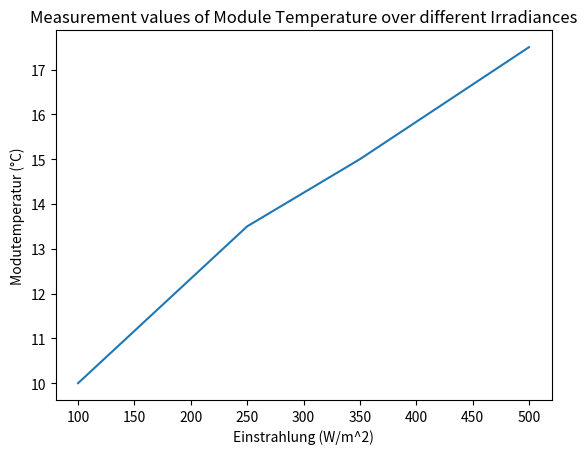

Python code for this plot:
# -*- coding: utf-8 -*-
"""
Created on Fri Nov 12 12:55:55 2021

[redacted]
"""
import matplotlib.pyplot as plt
from scipy.optimize import curve_fit
import numpy as np

# Optical losses
tau = 0.93                                                                      # reflection loss
alpha = 0.90                                                                    # absorption loss
F_ta_en = tau * alpha                                                           # Null-Verlust-Effizienz F'(ta)en

# function definition
def func(x, c1, c2):
    return  F_ta_en * G - c1*x - c2*np.power(x, 2)                              #F_ta_en * G - c1*x - c2*x^2

# Input Data
G = np.array([100, 250, 350, 500])
ta_2ms = np.array([8, 10, 12.5, 15])
tm = np.array([10, 13.5, 15, 17.5])
dt = np.subtract(tm, ta_2ms)

# Data Points
yData = np.zeros(len(dt))

#Solve
InitialGuess = [1.0, 1.0]
coeff, pcov = curve_fit(func, dt, yData, InitialGuess)

print('Heat loss Coefficients:\n\nc1: ', round(coeff[0], 2), '(W/m*K)\nc2: ', round(coeff[1], 2), '(W/m*K^2)')

#Curve Fitting and Plotting
#xFit = np.arange(0, 30, 0.05)
#plt.plot(xFit, func(xFit, *coeff))

plt.plot(G, tm)
plt.xlabel('Einstrahlung (W/m^2)')
plt.ylabel('Modutemperatur (°C)')
plt.title('Measurement values of Module Temperature over different Irradiances')

